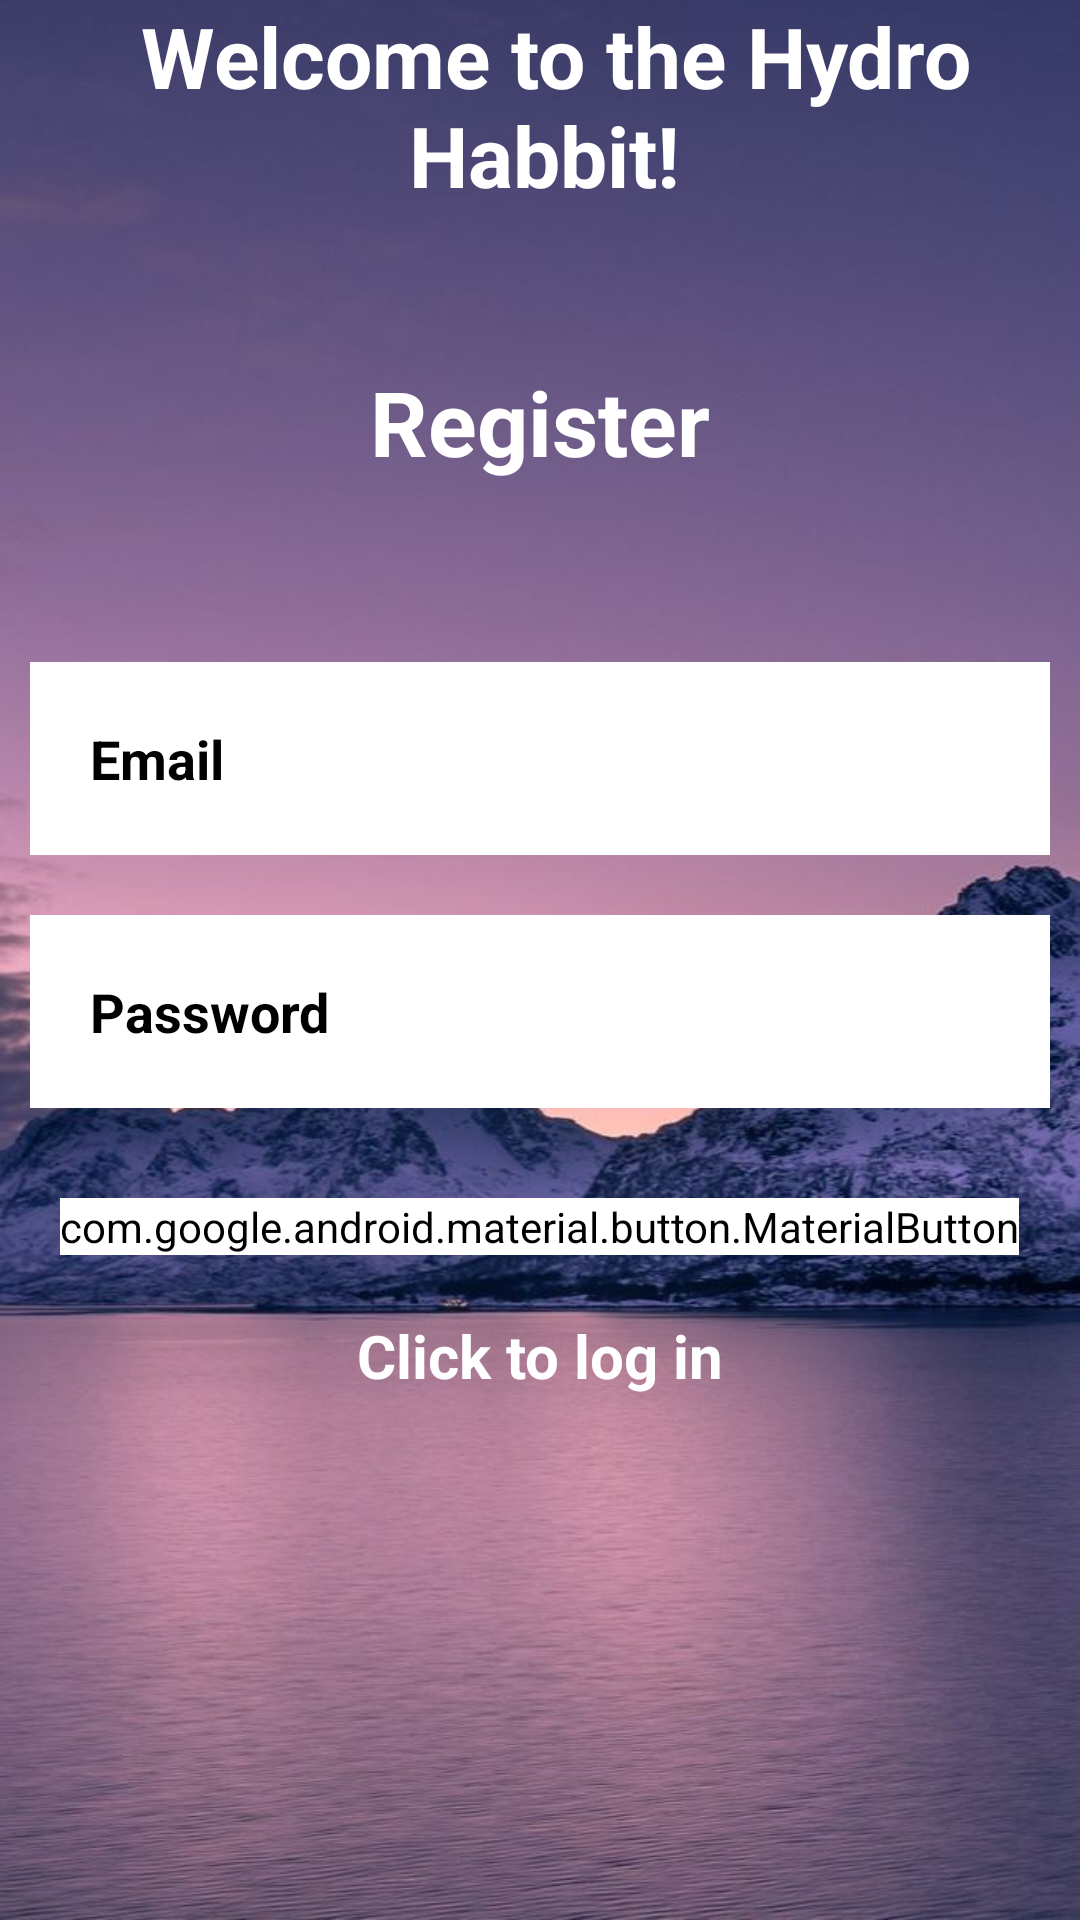

This screen was rendered from an Android layout file. Write that file and the resources it references.
<!-- AndroidManifest.xml: application theme Theme.Calculator -->
<!-- res/layout/dactivity_register.xml -->
<?xml version="1.0" encoding="utf-8"?>
<RelativeLayout xmlns:android="http://schemas.android.com/apk/res/android"
    xmlns:app="http://schemas.android.com/apk/res-auto"
    xmlns:tools="http://schemas.android.com/tools"
    android:layout_width="match_parent"
    android:layout_height="match_parent"
    android:background="@drawable/dbackground"
    tools:context=".dMainActivity">
    <TextView
        android:id="@+id/hydrhabbittxt"
        android:layout_width="match_parent"
        android:layout_height="wrap_content"
        android:text="Welcome to the Hydro Habbit! "
        android:layout_marginLeft="10dp"
        android:gravity="center"
        android:textStyle="bold"
        android:textSize="28dp"
        android:textColor="@color/white"
        />
    <TextView
        android:id="@+id/signin"
        android:layout_width="match_parent"
        android:layout_height="wrap_content"
        android:text="Register"
        android:layout_below="@id/hydrhabbittxt"
        android:layout_marginTop="10dp"
        android:textColor="@color/white"
        android:textSize="30dp"
        android:textStyle="bold"
        android:gravity="center"
        android:layout_margin="50dp" />

    <EditText
        android:id="@+id/email"
        android:layout_width="match_parent"
        android:layout_height="wrap_content"
        android:layout_below="@+id/signin"
        android:layout_marginStart="10dp"
        android:layout_marginTop="10dp"
        android:layout_marginEnd="10dp"
        android:layout_marginBottom="10dp"
        android:background="@color/white"
        android:drawableLeft="@drawable/dperson"
        android:drawablePadding="20dp"
        android:hint="Email"
        android:padding="20dp"
        android:textColorHint="@color/black"
        android:textStyle="bold" />

    <EditText
        android:id="@+id/pswd"
        android:layout_width="match_parent"
        android:layout_height="wrap_content"
        android:layout_below="@+id/email"
        android:layout_marginStart="10dp"
        android:layout_marginTop="10dp"
        android:layout_marginEnd="10dp"
        android:layout_marginBottom="10dp"
        android:background="@color/white"
        android:drawableLeft="@drawable/dinfo"
        android:drawablePadding="20dp"
        android:hint="Password"
        android:padding="20dp"
        android:inputType="textPassword"
        android:textColorHint="@color/black"
        android:textStyle="bold" />
    <ProgressBar
        android:id="@+id/progressbar"
        android:layout_width="wrap_content"
        android:layout_height="wrap_content"
        android:visibility="gone"/>


    <com.google.android.material.button.MaterialButton
        android:id="@+id/registerbtn"
        android:layout_width="wrap_content"
        android:layout_height="wrap_content"
        android:layout_below="@+id/pswd"
        android:layout_centerHorizontal="true"
        android:layout_marginStart="20dp"
        android:layout_marginTop="20dp"
        android:layout_marginEnd="20dp"
        android:layout_marginBottom="20dp"
        android:backgroundTint="@color/design_default_color_on_primary"
        android:text="Register"
        android:textColor="@color/black"
        android:textSize="23dp"
        android:textStyle="bold" />
<TextView
    android:id="@+id/loginnow"
    android:layout_width="match_parent"
    android:layout_height="wrap_content"
    android:text="Click to log in"
    android:textSize="20sp"
    android:textColor="@color/white"
    android:textStyle="bold"
    android:gravity="center"
    android:layout_below="@id/registerbtn"
    />




</RelativeLayout>
<!-- resources referenced by this layout -->
<resources>
  <color name="black">#FF000000</color>
  <color name="white">#FFFFFFFF</color>
  <!-- drawable dbackground: jpg bitmap (drawable, 63945 bytes) -->
  <style name="Theme.Calculator" parent="Base.Theme.Calculator" />
  <style name="Base.Theme.Calculator" parent="Theme.AppCompat.Light.NoActionBar">
          
          
  
          
          <item name="colorPrimary">@color/purple_500</item>
          <item name="colorPrimaryVariant">@color/purple_700</item>
          <item name="colorOnPrimary">@color/white</item>
          
          <item name="colorSecondary">@color/teal_200</item>
          <item name="colorSecondaryVariant">@color/teal_700</item>
          <item name="colorOnSecondary">@color/black</item>
          
          <item name="android:statusBarColor">?attr/colorPrimaryVariant</item>
          
      </style>
  <color name="purple_500">#00A6FF</color>
  <color name="purple_700">#FF3700B3</color>
  <color name="teal_200">#FF03DAC5</color>
  <color name="teal_700">#FF018786</color>
</resources>
